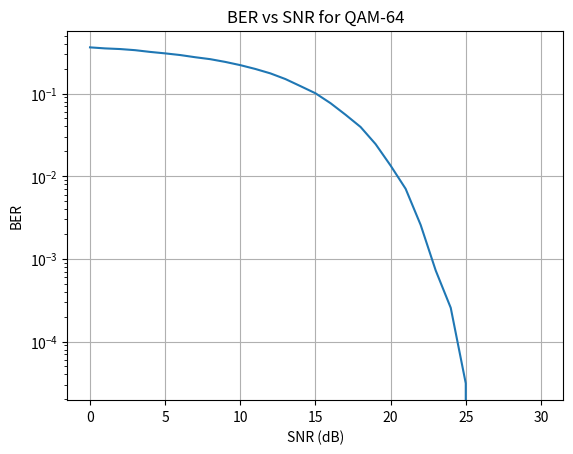

Source code (Python):
import numpy as np
import matplotlib.pyplot as plt

# 데이터 크기 증가
data_size = 160002

QAM64 = [
    -7-7j, -7-5j, -7-3j, -7-1j, -7+1j, -7+3j, -7+5j, -7+7j, -5-7j, -5-5j, -5-3j, -5-1j, -5+1j, -5+3j, -5+5j, -5+7j,
    -3-7j, -3-5j, -3-3j, -3-1j, -3+1j, -3+3j, -3+5j, -3+7j, -1-7j, -1-5j, -1-3j, -1-1j, -1+1j, -1+3j, -1+5j, -1+7j,
     1-7j,  1-5j,  1-3j,  1-1j,  1+1j,  1+3j,  1+5j,  1+7j, 3-7j,  3-5j,  3-3j,  3-1j,  3+1j,  3+3j,  3+5j,  3+7j,
     5-7j,  5-5j,  5-3j,  5-1j,  5+1j,  5+3j,  5+5j,  5+7j, 7-7j,  7-5j,  7-3j,  7-1j,  7+1j,  7+3j,  7+5j,  7+7j] / np.sqrt(42)

Q2B = [
    [0, 0, 0, 0, 0, 0], [0, 0, 0, 0, 0, 1], [0, 0, 0, 0, 1, 0], [0, 0, 0, 0, 1, 1],
    [0, 0, 0, 1, 0, 0], [0, 0, 0, 1, 0, 1], [0, 0, 0, 1, 1, 0], [0, 0, 0, 1, 1, 1],
    [0, 0, 1, 0, 0, 0], [0, 0, 1, 0, 0, 1], [0, 0, 1, 0, 1, 0], [0, 0, 1, 0, 1, 1],
    [0, 0, 1, 1, 0, 0], [0, 0, 1, 1, 0, 1], [0, 0, 1, 1, 1, 0], [0, 0, 1, 1, 1, 1],
    [0, 1, 0, 0, 0, 0], [0, 1, 0, 0, 0, 1], [0, 1, 0, 0, 1, 0], [0, 1, 0, 0, 1, 1],
    [0, 1, 0, 1, 0, 0], [0, 1, 0, 1, 0, 1], [0, 1, 0, 1, 1, 0], [0, 1, 0, 1, 1, 1],
    [0, 1, 1, 0, 0, 0], [0, 1, 1, 0, 0, 1], [0, 1, 1, 0, 1, 0], [0, 1, 1, 0, 1, 1],
    [0, 1, 1, 1, 0, 0], [0, 1, 1, 1, 0, 1], [0, 1, 1, 1, 1, 0], [0, 1, 1, 1, 1, 1],
    [1, 0, 0, 0, 0, 0], [1, 0, 0, 0, 0, 1], [1, 0, 0, 0, 1, 0], [1, 0, 0, 0, 1, 1],
    [1, 0, 0, 1, 0, 0], [1, 0, 0, 1, 0, 1], [1, 0, 0, 1, 1, 0], [1, 0, 0, 1, 1, 1],
    [1, 0, 1, 0, 0, 0], [1, 0, 1, 0, 0, 1], [1, 0, 1, 0, 1, 0], [1, 0, 1, 0, 1, 1],
    [1, 0, 1, 1, 0, 0], [1, 0, 1, 1, 0, 1], [1, 0, 1, 1, 1, 0], [1, 0, 1, 1, 1, 1],
    [1, 1, 0, 0, 0, 0], [1, 1, 0, 0, 0, 1], [1, 1, 0, 0, 1, 0], [1, 1, 0, 0, 1, 1],
    [1, 1, 0, 1, 0, 0], [1, 1, 0, 1, 0, 1], [1, 1, 0, 1, 1, 0], [1, 1, 0, 1, 1, 1],
    [1, 1, 1, 0, 0, 0], [1, 1, 1, 0, 0, 1], [1, 1, 1, 0, 1, 0], [1, 1, 1, 0, 1, 1],
    [1, 1, 1, 1, 0, 0], [1, 1, 1, 1, 0, 1], [1, 1, 1, 1, 1, 0], [1, 1, 1, 1, 1, 1]
]

ber = []
# snr 범위 확장 (0에서 30까지)
for snr_db in range(0, 31):  # 0부터 30까지
    binary_data = np.random.randint(0, 2, data_size)
    binary_data = binary_data.reshape(-1, 6)
    binary_to_10num = np.array([32, 16, 8, 4, 2, 1]).reshape(6, 1)
    tmp = np.dot(binary_data, binary_to_10num).transpose()
    sym_size = np.shape(tmp)[1]
    QAM64_sym = []

    for a in range(sym_size):
        idx = tmp[0, a]
        QAM64_sym.append(QAM64[idx])

    noise_std = 10**(-snr_db / 20)
    noise = np.random.randn(sym_size) * noise_std / np.sqrt(2) + 1j * np.random.randn(sym_size) * noise_std / np.sqrt(2)

    rcv_QAM64 = QAM64_sym + noise
    rcv_binary = []

    for a in range(sym_size):
        tmp_min = np.argmin(np.abs(QAM64 - rcv_QAM64[a]))
        rcv_binary.append(Q2B[tmp_min][:])

    num_error = np.sum(np.abs(np.array(rcv_binary) - binary_data))
    tmp_ber = num_error / data_size
    ber.append(tmp_ber)

# 그래프 그리기
plt.semilogy(range(0, 31), ber)
plt.xlabel('SNR (dB)')
plt.ylabel('BER')
plt.title('BER vs SNR for QAM-64')
plt.grid(True)
plt.show()
